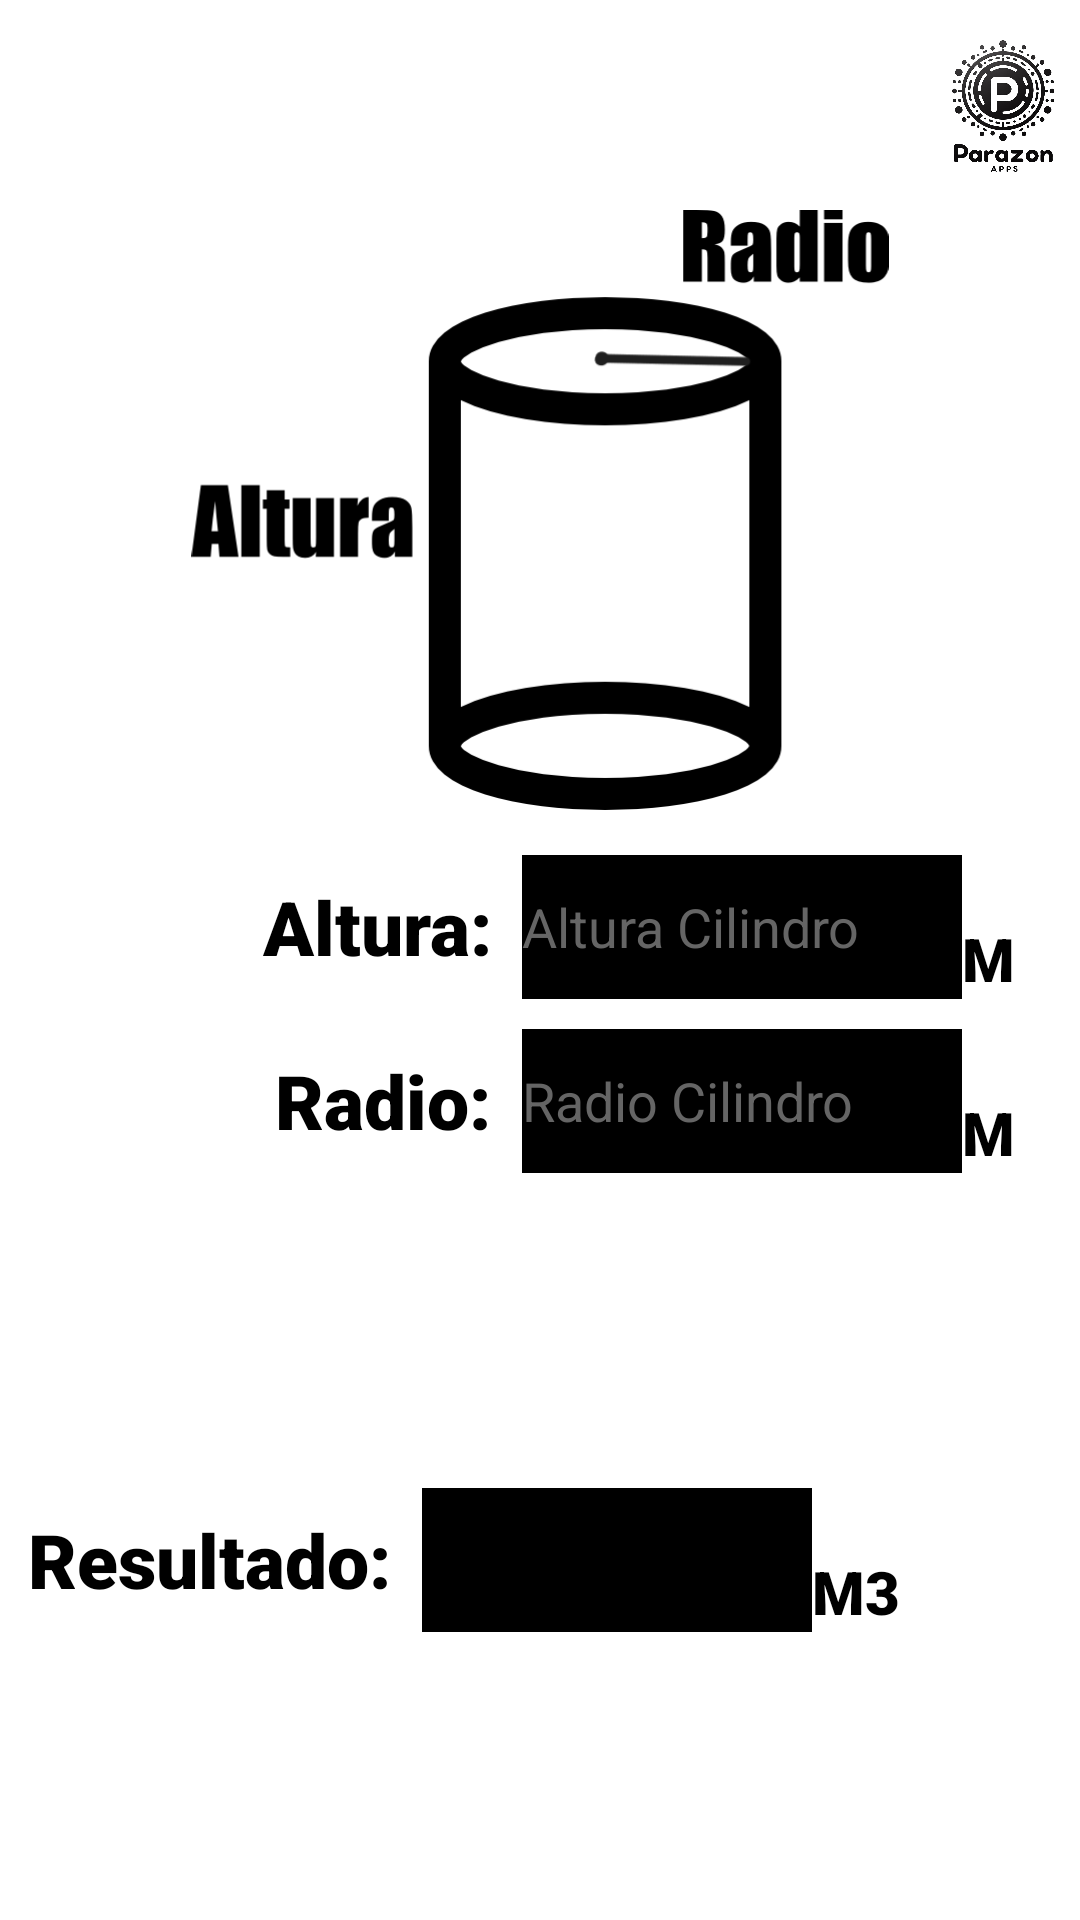

Produce the Android XML layout that renders to this screen, including the resource entries it uses.
<!-- AndroidManifest.xml: application theme Base.Theme.ConcretosChile -->
<!-- res/layout/activity_volumen_cilindro.xml -->
<?xml version="1.0" encoding="utf-8"?>
<androidx.constraintlayout.widget.ConstraintLayout xmlns:android="http://schemas.android.com/apk/res/android"
    xmlns:tools="http://schemas.android.com/tools"
    android:layout_width="match_parent"
    android:layout_height="match_parent"
    tools:context=".Calculo.VolumenCilindro">

    <TableLayout
        android:layout_width="match_parent"
        android:layout_height="match_parent">

        <TableRow
            android:layout_width="match_parent"
            android:layout_height="match_parent" >

            <ImageView
                android:id="@+id/config"
                android:layout_width="0dp"
                android:layout_height="match_parent"
                android:layout_weight="1"
                android:contentDescription="@string/boton_configuracion"
                android:src="@drawable/configuraciones"
                tools:ignore="MissingConstraints" />

            <Space
                android:layout_width="250dp"
                android:layout_height="wrap_content" />

            <ImageView
                android:id="@+id/imageView"
                android:layout_width="0dp"
                android:layout_height="70dp"
                android:layout_weight="1"
                android:contentDescription="@string/empresa_imagen"
                android:src="@drawable/empresa"
                tools:ignore="MissingConstraints" />
        </TableRow>

        <TableRow
            android:layout_width="match_parent"
            android:layout_height="match_parent"
            android:gravity="center">

            <ImageView
                android:id="@+id/imageView3"
                android:layout_width="wrap_content"
                android:contentDescription="@string/cilindro_imagen"
                android:src="@drawable/cilindro"
                android:layout_height="200dp"
                android:layout_marginRight="10dp"
                android:layout_marginLeft="10dp"
                android:layout_weight="1"

                 />
        </TableRow>

        <TableRow
            android:layout_width="match_parent"
            android:layout_height="match_parent"
            android:gravity="center"
            android:layout_marginTop="15dp">

            <TextView
                android:id="@+id/textView37"
                android:layout_width="wrap_content"
                android:layout_height="wrap_content"
                android:fontFamily="sans-serif-black"
                android:text="@string/altura"
                android:textColor="@color/black"
                android:gravity="end"
                android:textSize="25sp"
                android:layout_marginEnd="10dp"
                android:layout_weight="2" />

            <EditText
                android:id="@+id/IngresoAlturaCilindro"
                android:layout_width="match_parent"
                android:layout_height="48dp"
                android:background="@color/black"
                android:ems="10"
                android:inputType="numberDecimal"
                android:textColor="@color/white"
                android:layout_weight="1"
                android:hint="@string/altura_cilindro"
                android:textColorHint="@color/gray"
                android:importantForAutofill="no" />

            <TextView
                android:id="@+id/textView40"
                android:layout_width="match_parent"
                android:layout_height="match_parent"
                android:fontFamily="sans-serif-black"
                android:textColor="@color/black"
                android:text="@string/m"
                android:layout_marginEnd="10sp"
                android:textSize="20sp"
                android:gravity="bottom" />
        </TableRow>

        <TableRow
            android:layout_width="match_parent"
            android:layout_height="match_parent"
            android:gravity="center"
            android:layout_marginTop="10dp">

            <TextView
                android:id="@+id/textView38"
                android:layout_width="wrap_content"
                android:layout_height="wrap_content"
                android:fontFamily="sans-serif-black"
                android:text="@string/radio"
                android:textColor="@color/black"
                android:gravity="end"
                android:textSize="25sp"
                android:layout_marginEnd="10sp"
                android:layout_weight="2" />

            <EditText
                android:id="@+id/IngresoRadioCilindro"
                android:layout_width="match_parent"
                android:layout_height="48dp"
                android:background="@color/black"
                android:ems="10"
                android:inputType="numberDecimal"
                android:textColor="@color/white"
                android:layout_weight="1"
                android:hint="@string/radio_cilindro"
                android:textColorHint="@color/gray"
                android:importantForAutofill="no" />

            <TextView
                android:id="@+id/textView460"
                android:layout_width="match_parent"
                android:layout_height="match_parent"
                android:fontFamily="sans-serif-black"
                android:textColor="@color/black"
                android:text="@string/m"
                android:layout_marginEnd="10sp"
                android:textSize="20sp"
                android:gravity="bottom"
                />
        </TableRow>

        <TableRow
            android:layout_width="match_parent"
            android:layout_height="match_parent"
            android:gravity="center"
            android:layout_marginTop="10dp">

            <Button
                android:id="@+id/CalcularCilindro"
                style="@style/Widget.Material3.Button"
                android:layout_width="match_parent"
                android:layout_height="70dp"
                android:layout_marginLeft="48dp"
                android:layout_marginTop="10dp"
                android:layout_marginRight="48dp"
                android:backgroundTint="@color/black"
                android:fontFamily="sans-serif-black"
                android:text="@string/calcular"
                android:textColor="@color/white"
                android:textSize="20sp" />
        </TableRow>

        <TableRow
            android:layout_width="match_parent"
            android:layout_height="match_parent"
            android:gravity="center"
            android:layout_marginTop="15dp">

            <TextView
                android:id="@+id/textView39"
                android:layout_width="wrap_content"
                android:layout_height="wrap_content"
                android:fontFamily="sans-serif-black"
                android:text="@string/resultado"
                android:textColor="@color/black"
                android:gravity="end"
                android:textSize="25sp"
                android:layout_marginEnd="10sp"
                android:layout_weight="2" />

            <EditText
                android:id="@+id/ResultadoVolCilindro"
                android:layout_width="match_parent"
                android:layout_height="48dp"
                android:background="@color/black"
                android:ems="10"
                android:enabled="false"
                android:inputType="numberDecimal"
                android:textColor="@color/white"
                android:layout_weight="1"
                android:importantForAutofill="no" />

            <TextView
                android:layout_width="match_parent"
                android:layout_height="match_parent"
                android:fontFamily="sans-serif-black"
                android:textColor="@color/black"
                android:text="@string/m3"
                android:layout_marginEnd="10sp"
                android:textSize="20sp"
                android:gravity="bottom" />
            <ImageView
                android:id="@+id/btnCopiarC"
                android:layout_width="40dp"
                android:layout_height="40dp"
                android:layout_marginEnd="10dp"
                android:gravity="center"
                android:src="@drawable/copiar"
                android:contentDescription="@string/copiar" />
        </TableRow>
    </TableLayout>

</androidx.constraintlayout.widget.ConstraintLayout>
<!-- resources referenced by this layout -->
<resources>
  <color name="black">#FF000000</color>
  <color name="gray">#656565</color>
  <color name="white">#FFFFFFFF</color>
  <!-- drawable cilindro: png bitmap (drawable, 16785 bytes) -->
  <!-- drawable empresa: png bitmap (drawable, 259559 bytes) -->
  <string name="altura">Altura:</string>
  <string name="altura_cilindro">Altura Cilindro</string>
  <string name="boton_configuracion">Boton Configuración</string>
  <string name="calcular">Calcular</string>
  <string name="cilindro_imagen">Cilindro_Imagen</string>
  <string name="copiar">Copiar</string>
  <string name="empresa_imagen">Empresa_Imagen</string>
  <string name="m">M</string>
  <string name="m3" tools:ignore="UnusedResources">M3</string>
  <string name="radio">Radio:</string>
  <string name="radio_cilindro">Radio Cilindro</string>
  <string name="resultado">Resultado:</string>
  <style name="Base.Theme.ConcretosChile" parent="Theme.MaterialComponents.Light.DarkActionBar">
          
          <item name="colorPrimary">@color/black</item>
          <item name="colorPrimaryVariant">@color/black</item>
          <item name="colorOnPrimary">@color/white</item>
          
          <item name="colorSecondary">@color/teal_200</item>
          <item name="colorSecondaryVariant">@color/teal_700</item>
          <item name="colorOnSecondary">@color/black</item>
          
          <item name="android:statusBarColor">?attr/colorPrimaryVariant</item>
          
          
          <item name="windowActionBar">false</item>
          <item name="windowNoTitle">true</item>
      </style>
  <color name="teal_200">#FF03DAC5</color>
  <color name="teal_700">#FF018786</color>
</resources>
